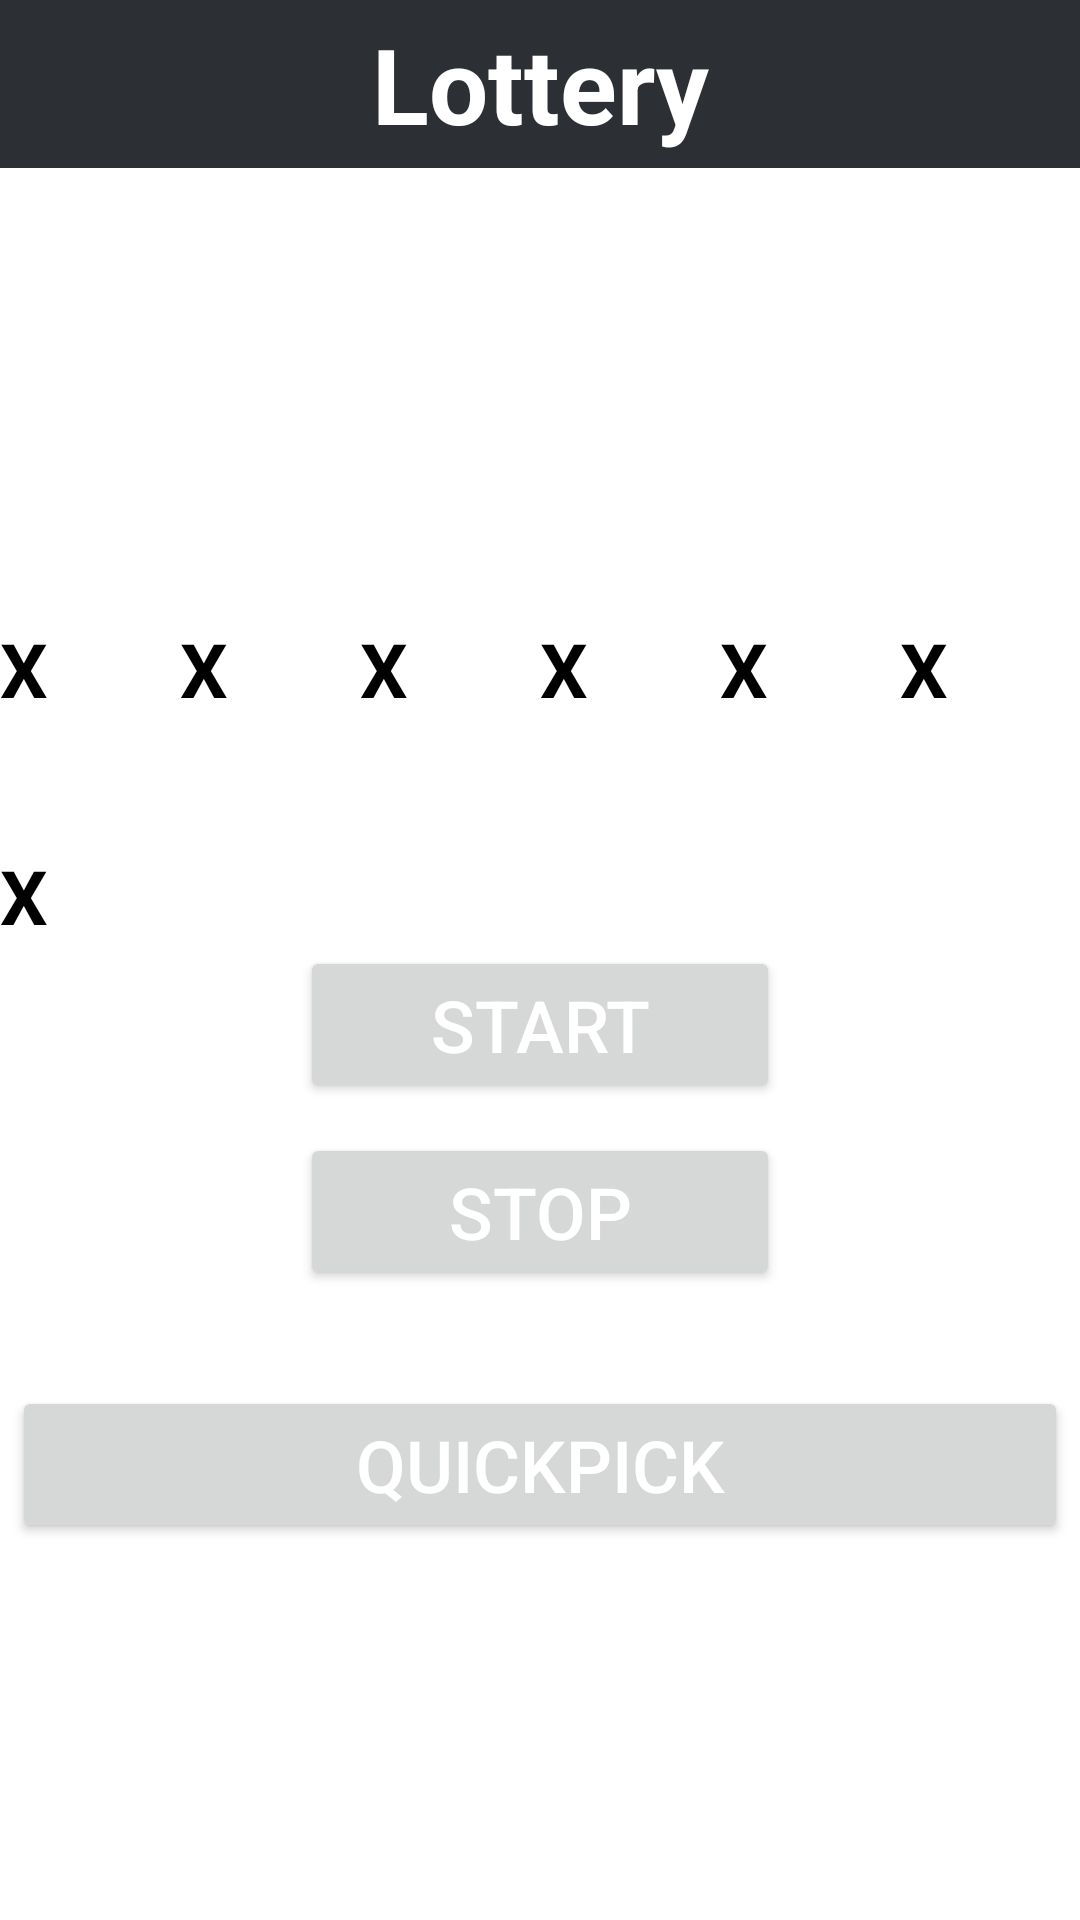

Reconstruct the res/layout file that produces this screen, plus the resources it refers to.
<!-- AndroidManifest.xml: application theme Theme.LotteryPool -->
<!-- res/layout/activity_numerical_selection.xml -->
<?xml version="1.0" encoding="utf-8"?>
<LinearLayout xmlns:android="http://schemas.android.com/apk/res/android"
xmlns:app="http://schemas.android.com/apk/res-auto"
xmlns:tools="http://schemas.android.com/tools"
android:orientation="vertical"
android:layout_width="match_parent"
android:layout_height="match_parent"
tools:context=".numericalSelection">

<androidx.appcompat.widget.Toolbar
    android:layout_width="match_parent"
    android:layout_height="wrap_content"
    android:minHeight="?actionBarSize"
    android:theme="?actionBarTheme"
    android:background="@color/darkGray">
    <TextView
        android:layout_width="wrap_content"
        android:layout_height="wrap_content"
        android:text="Lottery"
        android:textSize="35sp"
        android:textColor="@color/white"
        android:layout_gravity="center"
        android:textStyle="bold"/>

</androidx.appcompat.widget.Toolbar>

    <LinearLayout
        android:layout_width="match_parent"
        android:layout_height="wrap_content"
        android:layout_gravity="center_horizontal"
        android:layout_marginTop="150dp"
        android:layout_marginBottom="32dp"
        android:orientation="horizontal">

        <TextView
            android:id="@+id/firstBall"
            android:layout_width="wrap_content"
            android:layout_height="wrap_content"
            android:layout_weight="1"
            android:text="X"
            android:textColor="@color/black"
            android:textSize="25sp"
            android:textStyle="bold" />

        <TextView
            android:id="@+id/secondBall"
            android:layout_width="wrap_content"
            android:layout_height="wrap_content"
            android:layout_weight="1"
            android:text="X"
            android:textColor="@color/black"
            android:textSize="25sp"
            android:textStyle="bold" />

        <TextView
            android:id="@+id/thirdBall"
            android:layout_width="wrap_content"
            android:layout_height="wrap_content"
            android:layout_weight="1"
            android:text="X"
            android:textColor="@color/black"
            android:textSize="25sp"
            android:textStyle="bold" />

        <TextView
            android:id="@+id/fourthBall"
            android:layout_width="wrap_content"
            android:layout_height="wrap_content"
            android:layout_weight="1"
            android:text="X"
            android:textColor="@color/black"
            android:textSize="25sp"
            android:textStyle="bold" />

        <TextView
            android:id="@+id/fifthBall"
            android:layout_width="wrap_content"
            android:layout_height="wrap_content"
            android:layout_weight="1"
            android:text="X"
            android:textColor="@color/black"
            android:textSize="25sp"
            android:textStyle="bold" />

        <TextView
            android:id="@+id/sixthBall"
            android:layout_width="wrap_content"
            android:layout_height="wrap_content"
            android:layout_weight="1"
            android:text="X"
            android:textColor="@color/black"
            android:textSize="25sp"
            android:textStyle="bold" />
    </LinearLayout>
    <LinearLayout
        android:layout_width="match_parent"
        android:layout_height="wrap_content"
        android:layout_gravity="center_horizontal"
        android:layout_marginTop="10dp"
        android:layout_marginBottom="32dp"
        android:orientation="vertical">

        <TextView
            android:id="@+id/twoSectionBall"
            android:layout_width="wrap_content"
            android:layout_height="wrap_content"
            android:layout_weight="1"
            android:text="X"
            android:textColor="@color/black"
            android:textSize="25sp"
            android:textStyle="bold"
            />
        <Button
            android:id="@+id/buttonStart"
            android:layout_width="match_parent"
            android:layout_height="wrap_content"
            android:layout_marginLeft="100dp"
            android:layout_marginRight="100dp"
            android:textSize="24sp"
            android:textColor="@color/white"
            android:gravity="center"
            android:layout_gravity="left"
            android:onClick="startRoll"
            android:text="@string/start_draw" />

        <Button
            android:id="@+id/buttonStop"
            android:layout_width="match_parent"
            android:layout_height="wrap_content"
            android:layout_marginLeft="100dp"
            android:layout_marginRight="100dp"
            android:layout_marginTop="10dp"
            android:textSize="24sp"
            android:textColor="@color/white"
            android:gravity="center"
            android:layout_gravity="right"
            android:onClick="stopRoll"
            android:text="@string/stop_draw" />

    </LinearLayout>

    <Button
        android:id="@+id/buttonQP"
        android:layout_width="match_parent"
        android:layout_height="wrap_content"
        android:layout_marginStart="4dp"
        android:layout_marginEnd="4dp"
        android:textSize="24sp"
        android:textColor="@color/white"
        android:gravity="center"
        android:layout_gravity="center"
        android:layout_marginBottom="32dp"
        android:onClick="quickPick"
        android:text="@string/quick_pick" />

</LinearLayout>
<!-- resources referenced by this layout -->
<resources>
  <color name="black">#FF000000</color>
  <color name="darkGray">#2C2F33</color>
  <color name="white">#FFFFFFFF</color>
  <string name="quick_pick">QuickPick</string>
  <string name="start_draw">START</string>
  <string name="stop_draw">Stop</string>
  <style name="Theme.LotteryPool" parent="Theme.MaterialComponents.Light.NoActionBar">
          
          <item name="colorPrimary">@color/darkGray</item>
          <item name="colorPrimaryVariant">@color/black</item>
          <item name="colorOnPrimary">@color/darkGray</item>
          
          <item name="android:statusBarColor" tools:targetApi="l">?attr/colorPrimaryVariant</item>
          
      </style>
</resources>
